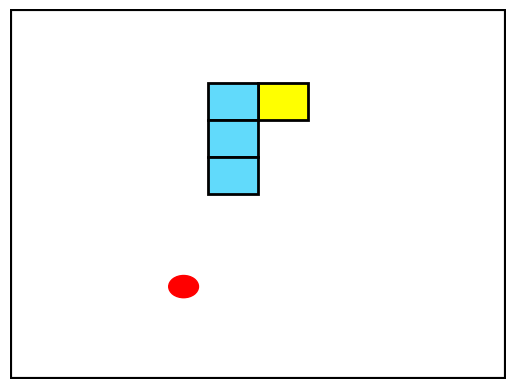

Recreate this plot in Python.
import matplotlib.pyplot as plt
import matplotlib.patches as patches
import matplotlib.animation as animation
from itertools import product
from typing import Callable


def create_snake_path(solution, T, N, variable: Callable, pommes=None):
    snake_path = []
    snake_len = 3
    pommes_mangees = 0
    nb_pommes = 0 if pommes is None else len(pommes)
    for t in range(T):
        for x, y in product(range(N), range(N)):
            if variable((x, y, t), typ="s") in solution:
                if t == 0:
                    snake_path.append([(x, y)])
                else:
                    if pommes and t > snake_len:
                        nb_pommes_actives = [
                            1
                            for pomme_id in range(nb_pommes)
                            if variable(
                                typ="p",
                                id=(pomme_id, t - snake_len - pommes_mangees + 1),
                            )
                            in solution
                        ]
                        pommes_mangees = nb_pommes - sum(nb_pommes_actives)

                    new_position = [(x, y)] + snake_path[-1]
                    snake_path.append(new_position[: snake_len + pommes_mangees])

    return snake_path


def visualize_snake(
    grid_size,
    snake_path,
    animation_name="solution_animation.gif",
    apple_positions=[],
    pommes_successives=False,
    interval=300,
):
    fig, ax = plt.subplots()
    ax.set_xlim(0, grid_size)
    ax.set_ylim(0, grid_size)
    ax.set_xticks([])
    ax.set_yticks([])
    ax.set_frame_on(False)

    # Fond de couleur sombre
    ax.set_facecolor("#282c34")

    # Bordure de la grille
    border = patches.Rectangle(
        (0, 0),
        grid_size,
        grid_size,
        linewidth=3,
        edgecolor="black",
        facecolor="none",
        zorder=3,
    )
    ax.add_patch(border)

    # Gestion des pommes
    apple_dict = {}
    current_apple_index = [0]  # Utilisation d'une liste pour modification dans update()

    def reset_apples():
        """Réinitialise les pommes selon le mode choisi"""
        for apple in apple_dict.values():
            apple.remove()
        apple_dict.clear()

        if pommes_successives:
            # Activer uniquement la première pomme
            if apple_positions:
                pos = apple_positions[0]
                apple = plt.Circle(
                    (pos[0] + 0.5, pos[1] + 0.5), 0.3, color="red", zorder=1
                )
                apple_dict[pos] = apple
                ax.add_patch(apple)
            current_apple_index[0] = 0  # Réinitialiser l'index
        else:
            # Activer toutes les pommes dès le début
            for pos in apple_positions:
                apple = plt.Circle(
                    (pos[0] + 0.5, pos[1] + 0.5), 0.3, color="red", zorder=1
                )
                apple_dict[pos] = apple
                ax.add_patch(apple)

    reset_apples()

    # Corps du serpent
    snake_patches = []

    def update(frame):
        current_frame = frame % len(snake_path)
        if current_frame == 0:
            reset_apples()

        current_snake = snake_path[current_frame]

        # Ajuster la longueur du serpent
        while len(snake_patches) < len(current_snake):
            patch = patches.Rectangle(
                (0, 0), 1, 1, color="#61dafb", ec="black", lw=2, zorder=2
            )
            ax.add_patch(patch)
            snake_patches.append(patch)

        while len(snake_patches) > len(current_snake):
            patch = snake_patches.pop()
            patch.remove()

        # Mettre à jour la position du serpent
        for i, (patch, pos) in enumerate(zip(snake_patches, current_snake)):
            patch.set_xy(pos)
            patch.set_facecolor("yellow" if i == 0 else "#61dafb")

        # Gestion des pommes successives
        head_pos = current_snake[0]
        if head_pos in apple_dict:
            apple_dict[head_pos].remove()
            del apple_dict[head_pos]

            if pommes_successives and current_apple_index[0] + 1 < len(apple_positions):
                current_apple_index[0] += 1
                next_pos = apple_positions[current_apple_index[0]]
                apple = plt.Circle(
                    (next_pos[0] + 0.5, next_pos[1] + 0.5), 0.3, color="red", zorder=1
                )
                apple_dict[next_pos] = apple
                ax.add_patch(apple)

    anim = animation.FuncAnimation(
        fig, update, frames=len(snake_path), interval=interval, repeat=True
    )

    anim.save(animation_name)
    return anim


if __name__ == "__main__":
    # Exemple d'utilisation
    grid_size = 10
    snake_path = [
        [(2, 4), (2, 3), (2, 2)],
        [(2, 5), (2, 4), (2, 3)],
        [(3, 5), (2, 5), (2, 4)],
        [(4, 5), (3, 5), (2, 5)],
        [(4, 6), (4, 5), (3, 5), (2, 5)],
        [(4, 7), (4, 6), (4, 5), (3, 5)],
        [(5, 7), (4, 7), (4, 6), (4, 5)],
    ]
    apple_positions = [(2, 5), (3, 2), (5, 7)]

    visualize_snake(
        grid_size, snake_path, apple_positions=apple_positions, pommes_successives=True
    )
